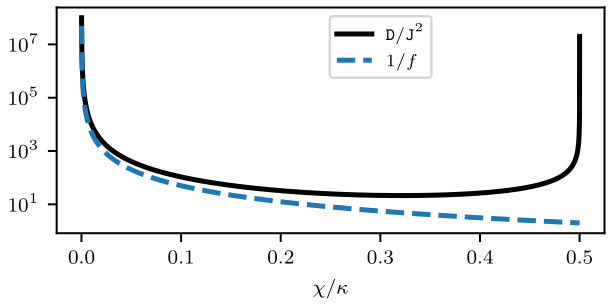

The file beside this chart, header and first rows:
chi_over_kappa	current	noise	qfi_rate	noise_over_current_squared	inverse_qfi_rate
0.0001	2.000799519807971e-08	4.001599439935827e-08	2.000799439744e-08	99960050	49980022
0.0002	8.003199039999692e-08	1.600640448511969e-07	8.003197758976e-08	24990017	12495005
0.0003001	1.800720144287974e-07	3.60144353116992e-07	1.8007194957696e-07	11106678	5553336
0.0004001	3.201281153229292e-07	6.402572554664855e-07	3.2012791035904e-07	6247509	3123751
0.0005001	5.002003603363004e-07	1.000403222678608e-06	5.00199859936e-07	3998408	1999201
0.0006001	7.202888359383595e-07	1.44058286004277e-06	7.202877983078399e-07	2776674	1388334
0.0007001	9.803936478142002e-07	1.960796907360524e-06	9.803917254745601e-07	2040007	1020000
0.0008002	1.280514920864686e-06	2.561046238947593e-06	1.28051164143616e-06	1561882	780938
0.0009002	1.620652799206605e-06	3.241331863636272e-06	1.62064754619264e-06	1234081	617037
0.001	2.000807446172835e-06	4.001654924778192e-06	2.000799439744e-06	999606	499800
0.0011	2.420979044312548e-06	4.842016700247462e-06	2.42096732209024e-06	826122	413058
0.0012	2.881167795391423e-06	5.762418602444168e-06	2.88115119323136e-06	694173	347083
0.0013	3.381373920391894e-06	6.762862178298266e-06	3.38135105316736e-06	591486	295740
0.0014	3.921597659513409e-06	7.843349109273805e-06	3.92156690189824e-06	510006	255000
0.0015	4.501839272172721e-06	9.003881211373553e-06	4.501798739424e-06	444273	222133
0.0016	5.122099037004203e-06	1.024446043514398e-05	5.12204656574464e-06	390475	195234
0.0017	5.782377251860179e-06	1.156508886568061e-05	5.78231038086016e-06	345889	172941
0.0018	6.482674233811279e-06	1.296576872263373e-05	6.482590184770561e-06	308525	154259
0.0019	7.222990319146823e-06	1.444650236021451e-05	7.22288597747584e-06	276904	138449
0.002	8.003325863375228e-06	1.600729226720143e-05	8.003197758976e-06	249906	124950
0.0021	8.823681241224427e-06	1.764814106694714e-05	8.823525529271039e-06	226673	113333
0.0022	9.684056846642328e-06	1.936905151738563e-05	9.683869288360962e-06	206535	103265
0.0023	1.058445309279728e-05	2.117002651103982e-05	1.058422903624576e-05	188966	94480
0.0024	1.152487041207856e-05	2.305106907502949e-05	1.152460477292544e-05	173548	86771
0.0025	1.250530925609692e-05	2.501218237107958e-05	1.25049964984e-05	159942	79968
0.002601	1.35257700956851e-05	2.705336969552889e-05	1.352540421266944e-05	147876	73935
0.002701	1.458625342089842e-05	2.917463447933909e-05	1.458582791573376e-05	137125	68560
0.002801	1.568675974101535e-05	3.137598028810419e-05	1.568626760759296e-05	127506	63750
0.002901	1.68272895845381e-05	3.365741082206024e-05	1.682672328824704e-05	118865	59429
0.003001	1.800784349919332e-05	3.601892991609557e-05	1.8007194957696e-05	111073	55533
0.003101	1.922842205193268e-05	3.84605415397613e-05	1.922768261593984e-05	104023	52008
0.003201	2.048902582893362e-05	4.098224979728217e-05	2.048818626297856e-05	97623	48809
0.003301	2.17896554356e-05	4.358405892756788e-05	2.178870589881216e-05	91797	45895
0.003401	2.313031149656287e-05	4.626597330422467e-05	2.312924152344064e-05	86477	43235
0.003501	2.451099465568118e-05	4.902799743556736e-05	2.4509793136864e-05	81606	40800
0.003601	2.593170557604258e-05	5.187013596463176e-05	2.593036073908224e-05	77136	38565
0.003701	2.739244493996419e-05	5.479239366918727e-05	2.739094433009536e-05	73023	36508
0.003801	2.889321344899348e-05	5.779477546175013e-05	2.889154390990336e-05	69230	34612
0.003901	3.043401182390904e-05	6.087728638959691e-05	3.043215947850624e-05	65726	32860
0.004001	3.201484080472146e-05	6.403993163477824e-05	3.2012791035904e-05	62481	31238
0.004101	3.363570115067428e-05	6.728271651413315e-05	3.363343858209665e-05	59471	29732
0.004201	3.529659364024481e-05	7.060564647930357e-05	3.529410211708415e-05	56673	28333
0.004301	3.699751907114514e-05	7.400872711674946e-05	3.699478164086656e-05	54068	27031
0.004401	3.873847826032307e-05	7.749196414776397e-05	3.873547715344385e-05	51638	25816
0.004501	4.051947204396305e-05	8.10553634284891e-05	4.051618865481599e-05	49369	24681
0.004601	4.234050127748728e-05	8.469893094993214e-05	4.233691614498304e-05	47246	23620
0.004701	4.420156683555665e-05	8.842267283798162e-05	4.419765962394497e-05	45257	22626
0.004801	4.61026696120718e-05	9.222659535342444e-05	4.609841909170176e-05	43391	21693
0.004901	4.804381052017428e-05	9.611070489196308e-05	4.803919454825344e-05	41639	20816
0.005001	5.002499049224751e-05	0.0001001	5.00199859936e-05	39990	19992
0.005101	5.2046210479918e-05	0.0001041	5.204079342774143e-05	38437	19216
0.005201	5.410747145405649e-05	0.0001082	5.410161685067776e-05	36973	18484
0.005301	5.620877440477907e-05	0.0001124	5.620245626240897e-05	35592	17793
0.005401	5.835012034144833e-05	0.0001167	5.834331166293503e-05	34286	17140
0.005501	6.053151029267476e-05	0.0001211	6.0524183052256e-05	33051	16522
0.005601	6.275294530631776e-05	0.0001255	6.274507043037184e-05	31881	15938
0.005701	6.501442644948699e-05	0.0001301	6.500597379728255e-05	30772	15383
0.005801	6.731595480854374e-05	0.0001347	6.730689315298816e-05	29721	14857
0.005901	6.965753148910208e-05	0.0001394	6.964782849748865e-05	28722	14358
0.006001	7.203915761603023e-05	0.0001441	7.2028779830784e-05	27773	13883
... 4,939 more rows
